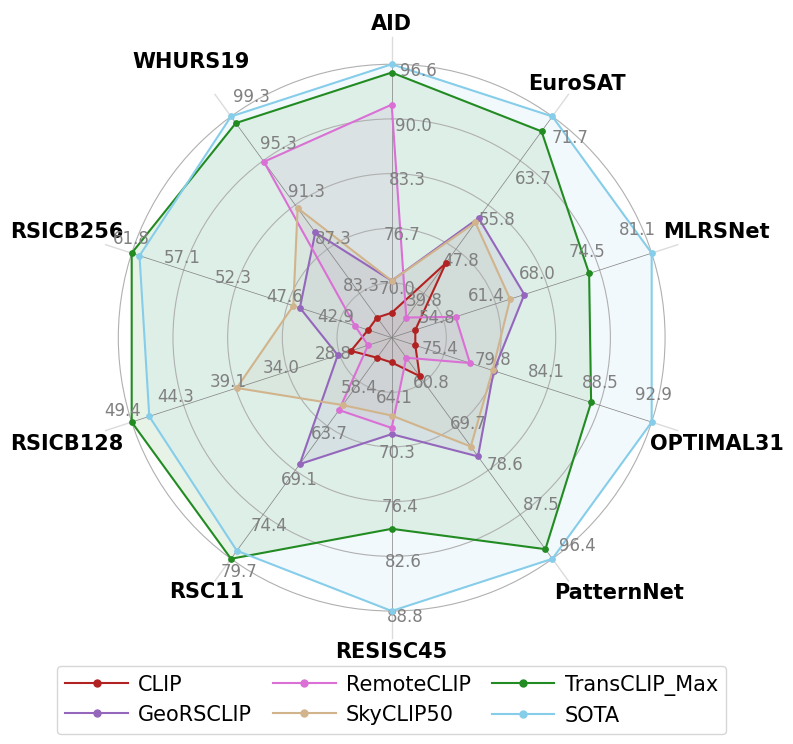

Python code for this plot:
import matplotlib.pyplot as plt
import pandas as pd
from math import pi
import numpy as np

# plt.rcParams['font.family'] = 'Times New Roman'
plt.rcParams['font.family'] = 'Arial'

DATASET_LABEL_SIZE = 15      # 数据集（轴名称）字体
RADIAL_TICK_SIZE = 16        # 环形刻度与y轴刻度字体
LEGEND_FONT_SIZE = 15        # 图例字体

def normalize_data_for_radar(df_original):
    df_normalized = df_original.copy()
    
    for col in df_original.columns:
        if col == 'group':
            continue
    
        original_values = df_original[col].values
    
        min_val = np.min(original_values)
        max_val = np.max(original_values)
        
        if min_val < max_val * 0.1:
            axis_min = 0
        else:
            axis_min = max(0, min_val - (max_val - min_val) * 0.1)
        
        normalized_values = []
        for val in original_values:
            if max_val == min_val:
                normalized_val = 100 
            else:
                normalized_val = ((val - axis_min) / (max_val - axis_min)) * 100
            normalized_values.append(normalized_val)
        
        # 更新归一化后的数据
        df_normalized[col] = normalized_values
    
    return df_normalized


# 自定义数据 - Original performance values
# 医学
# df_mapping = pd.DataFrame({
#     'group': ['SICAP-MIL', 'SKINCANCER', 'LC-LUNG', 'NCT-CRC', 'WSSS4LUAD'],
#     'CLIP':	            [29.84, 3.63,  31.27, 24.43, 64.89], 
#     'CONCH':            [27.38, 53.73, 90.01, 61.31, 82.20], 
#     'PLIP':	            [47.30, 22.35, 84.98, 62.99, 73.08], 
#     'MUSK':	            [36.64, 59.58, 92.89, 66.91, 75.43], 
#     'TransCLIP_Max' :   [53.30, 64.84, 97.21, 90.56, 88.24],
#     'SOTA' :            [66.02, 78.45, 97.45, 87.66, 90.98]
    
# })
# groups_name = ['CLIP', 'CONCH', 'PLIP', 'MUSK', 'TransCLIP_Max', 'SOTA']
# colors = ["#B22222", "#9467BC", "#DA70D5", "#D1B48C", "#228B22", "#86CDEA"]
# title = 'medicine'

# df_mapping = pd.DataFrame({
#     'group': ['ImageNet', 'SUN397', 'Aircraft', 'Eurosat', 'Stanfordcars', 'Food101', 'Pets', 'Flowers102', 'Caltech101', 'DTD', 'UCF101'],
#     'CLIP' : [66.60 , 62.50 , 24.70 , 48.30 , 65.60 , 85.90 , 89.10 , 70.70 , 93.20 , 43.50 , 67.50],
#     'Zlap' : [68.8, 67.2, 26.9, 49.1, 67.1, 86.9, 87.8, 68.7, 90.8, 45.5, 71.4],
#     'TransCLIP' : [70.3, 68.9, 26.9, 65.1, 69.4, 87.1, 92.6, 76.7, 92.7, 49.5, 74.4],
#     'SOTA' : [76.67, 72.04, 31.56, 84.8, 72.4, 88.36, 94.96, 83.03, 96.15, 55.08, 79.01]
# })
# groups_name = ['CLIP', 'Zlap', 'TransCLIP',  'SOTA']
# colors = ["#B22222", "#9467BC", "#2CA02C", "#86CDEA"]
# title = 'nature'


df_mapping = pd.DataFrame({
    'group': ['AID',	'EuroSAT',	'MLRSNet',	'OPTIMAL31',	'PatternNet',	'RESISC45',	'RSC11',	'RSICB128',	'RSICB256',	'WHURS19'],
    'CLIP'	: [66.40,  	45.30, 	51.20, 	73.00, 	59.60, 	60.70, 	55.50, 	27.70, 40.30, 	81.10], 
'GeoRSCLIP'	: [70.30,  	53.40, 	65.00, 	79.60, 	75.80, 	68.80, 	68.30, 	29.00, 46.50, 	88.80], 
'RemoteCLIP': [91.70,  	35.50, 	56.30, 	77.60, 	55.90, 	68.10, 	61.80, 	26.00, 41.50, 	95.20], 
'SkyCLIP50'	: [70.30,  	52.60, 	63.20, 	79.50, 	73.80, 	66.70, 	61.20, 	39.00, 47.10, 	91.00], 
'TransCLIP_Max'	: [95.60,  	69.00, 	73.20, 	87.80, 	94.50, 	79.50, 	79.70, 	49.40, 61.80, 	98.70],
'SOTA'	    : [96.61,  	71.68, 	81.12, 	92.90, 	96.44, 	88.79, 	78.73, 	47.66, 61.09, 	99.30],
})
groups_name = ['CLIP', 'GeoRSCLIP', 'RemoteCLIP', 'SkyCLIP50', 'TransCLIP_Max', 'SOTA']
colors = ["#B22222", "#9467BC", "#DA70D5", "#D1B48C", "#228B22", "#86CDEA"]
title = 'sensing'



df_mapping = pd.DataFrame(columns=df_mapping['group'], data=df_mapping.values.T[1:])
df = normalize_data_for_radar(df_mapping)

# # 自然数据
# df_mapping = pd.DataFrame({
#     'group': ['sicap_mil', 'skincancer', 'lc_lung', 'nct', 'pannuke', 'WSSS4LUAD'],
#     'CLIP' : [66.60 , 62.50 , 24.70 , 48.30 , 65.60 , 85.90 , 89.10 , 70.70 , 93.20 , 43.50 , 67.50],
#     'TransCLIP' : [70.3, 68.9, 26.9, 65.1, 69.4, 87.1, 92.6, 76.7, 92.7, 49.5, 74.4],
#     'SOTA' : [76.67, 72.04, 31.56, 84.8, 72.4, 88.36, 94.96, 83.03, 96.15, 55.08, 79.01]
# })

# 计算变量个数
categories = list(df)[:]
N = len(categories)

# 计算每个轴的角度
angles = [n / float(N) * 2 * pi for n in range(N)]
angles += angles[:1]

# 初始化布局
fig, ax = plt.subplots(figsize=(8, 8), subplot_kw=dict(polar=True))

# 偏移-将第一个轴位于顶部
ax.set_theta_offset(pi / 2)
ax.set_theta_direction(-1)

# 将每个变量绘制在极坐标上
# 移除默认的xticks标签，我们将用自定义的延伸轴线和标签
ax.set_xticks([])  # 隐藏默认的x轴刻度标签
ax.set_xticklabels([])  # 隐藏默认的x轴标签

# 添加轴线延伸和数据集标签
for i, angle in enumerate(angles[:-1]):
    # 计算延伸线的起点和终点
    start_radius = 100  # 从最外层开始延伸
    end_radius = 110    # 延伸到的位置
    
    # 绘制延伸线
    ax.plot([angle, angle], [start_radius, end_radius], 
            color='lightgray', linewidth=1, alpha=0.8)
    
    # 在延伸线末端添加数据集标签
    label_x = angle
    label_y = end_radius + 3  # 标签位置稍微向外一点
    
    # 根据角度调整标签位置，让两侧的标签向外挪
    angle_normalized = (angle + pi/2) % (2*pi)  # 将角度标准化到0-2π
    
    if angle_normalized < pi/6 or angle_normalized > 11*pi/6:  # 顶部附近
        label_x = angle
        label_y = end_radius + 15
    elif angle_normalized < pi/2:  # 右上
        label_x = angle + 0
        label_y = end_radius + 15
    elif angle_normalized < 5*pi/6:  # 右下
        label_x = angle + 0
        label_y = end_radius + 5
    elif angle_normalized < 7*pi/6:  # 左下
        label_x = angle - 0
        label_y = end_radius + 15
    elif angle_normalized < 3*pi/2:  # 右下
        label_x = angle - 0.1
        label_y = end_radius + 15
    else:  # 顶部偏左
        label_x = angle
        label_y = end_radius + 5
    
    ax.text(label_x, label_y, categories[i], 
            ha='center', va='center', fontsize=DATASET_LABEL_SIZE, fontweight='bold',
            color='black', rotation=0)

# y标签 - 根据每个轴线的原始数据范围显示对应的数值标签
ax.set_rlabel_position(0)

# 为每个轴线计算并显示对应的数值标签
for i, angle in enumerate(angles[:-1]):
    col = categories[i]
    if col == 'group':
        continue
        
    # 获取该轴线的原始数据范围
    original_values = df_mapping[col].values
    min_val = np.min(original_values)
    max_val = np.max(original_values)
    
    # 计算合适的轴线范围
    if min_val < max_val * 0.1:
        axis_min = 0
    else:
        axis_min = max(0, min_val - (max_val - min_val) * 0.1)
    
    axis_max = max_val * 1
    
    # 根据轴线数量动态调整刻度数量
    num_ticks = min(6, N)  # 最多6个刻度，避免过于密集
    
    # 在轴线上添加均匀分布的数值标签
    for j in range(num_ticks):
        if j==0:continue
        # 计算刻度位置（0到100均匀分布）
        tick_val = (j / (num_ticks - 1)) * 100 if num_ticks > 1 else 100
        
        # 将0-100的刻度值映射回原始数据范围
        if tick_val == 0:
            original_tick_val = axis_min
        else:
            original_tick_val = axis_min + (tick_val / 100) * (axis_max - axis_min)
        
        # 计算标签位置
        label_angle = angle
        label_radius = tick_val
        
        # 根据角度动态调整标签位置，避免重叠
        # 计算角度在0-2π中的位置
        angle_normalized = (angle + pi/2) % (2*pi)  # 将角度标准化到0-2π
        
        if angle_normalized < pi/6 or angle_normalized > 11*pi/6:  # 顶部附近
            text_x = label_angle + 0.05
            text_y = label_radius + 2
        elif angle_normalized < pi/2:  # 右上
            text_x = label_angle + 0.1
            text_y = label_radius + 2
        elif angle_normalized < 5*pi/6:  # 右下
            text_x = label_angle + 0.1
            text_y = label_radius - 2
        elif angle_normalized < 7*pi/6:  # 左下
            text_x = label_angle - 0.1
            text_y = label_radius - 2
        elif angle_normalized < 3*pi/2:  # 左上
            text_x = label_angle - 0.1
            text_y = label_radius + 2
        else:  # 顶部偏左
            text_x = label_angle - 0.05
            text_y = label_radius + 2
        
        # 添加数值标签（去掉小框，直接显示数字）
        ax.text(text_x, text_y, f"{original_tick_val:.1f}", 
                color='gray', ha='center', va='center', fontsize=RADIAL_TICK_SIZE-4)

# 隐藏默认的y轴刻度标签
plt.yticks([20, 40, 60, 80, 100], ["", "", "", "", ""], color="grey", size=RADIAL_TICK_SIZE)
plt.ylim(0, 120)  # 增加y轴范围以容纳延伸的轴线和标签

# 移除最外层的圆形轮廓，保留内部网格线
ax.spines['polar'].set_visible(False)

# 重新添加从中心到外层的轴线
for i, angle in enumerate(angles[:-1]):
    # 绘制从中心到最外层的轴线
    ax.plot([0, angle], [0, 100], 
            color='gray', linewidth=0.5, alpha=1)



# 添加多个极坐标图

line_styles = ['-', '-', '-', '-', '-', '-']  # MAX和AVERAGE用虚线，其他用实线

for i, group in enumerate(groups_name):
    values = df.loc[i].values.flatten().tolist()
    values += values[:1]
    
    # 设置线条样式：MAX和AVERAGE用虚线，其他用实线
    linestyle = line_styles[i]
    
    ax.plot(angles, values, linewidth=1.5, label=groups_name[i], 
            c=colors[i], linestyle=linestyle)
    ax.fill(angles, values, colors[i], alpha=0.1)
    
    # 在每个数据点添加圆点标记
    ax.scatter(angles[:-1], values[:-1], color=colors[i], s=15, zorder=3)
    
    # 只在最外围(FIRE)的数据点上显示数值（带偏移量）
    # if group == 'SOTA':
    #     values_2 = df_mapping.loc[i].values.flatten().tolist()
    #     values_2 += values_2[:1]
    #     for j in range(len(values)-1):
    #         angle_offset = 0.1
    #         radius_offset = 5
    #         text_x = angles[j] + angle_offset
    #         text_y = values[j] + radius_offset
    #         if j == 2:
    #             text_x -= 0.1
            
    #         ax.text(text_x, text_y, f"{values_2[j]:.2f}", 
    #                 color='gray', ha='center', va='center', fontsize=10,
    #                 bbox=dict(facecolor='none', alpha=0.7, edgecolor='none', pad=1))

# 设置图例样式
num_items = len(groups_name)
num_cols = num_items if num_items <= 5 else int(np.ceil(num_items / 2))  # ≤5 单行，否则均分为两行以便整体居中
legend = ax.legend(
    loc='lower center',
    bbox_to_anchor=(0.5, -0.12),
    ncol=num_cols,
    handlelength=3,
    handletextpad=0.5,
    borderaxespad=0.5,
    frameon=True,
    markerscale=1,
    fontsize=LEGEND_FONT_SIZE,
    columnspacing=1.0,  # 列间距
)

# 修改图例显示：保留原始线条样式，同时添加圆点标记
for i, handle in enumerate(legend.legend_handles):
    # 保持原始线条样式（虚线/实线）
    handle.set_linestyle(line_styles[i])  # 使用之前定义的线条样式
    
    # 添加圆点标记
    handle.set_marker('o')    # 圆点标记
    handle.set_markersize(5)  # 标记大小
    handle.set_markerfacecolor(colors[i])  # 标记填充色
    handle.set_markeredgecolor(colors[i])  # 标记边缘色
    
    # 调整线条和标记的相对位置
    handle.set_linestyle(line_styles[i])  # 重新应用以防被覆盖

plt.tight_layout()
plt.savefig(f'{title}.pdf', bbox_inches='tight')
plt.show()